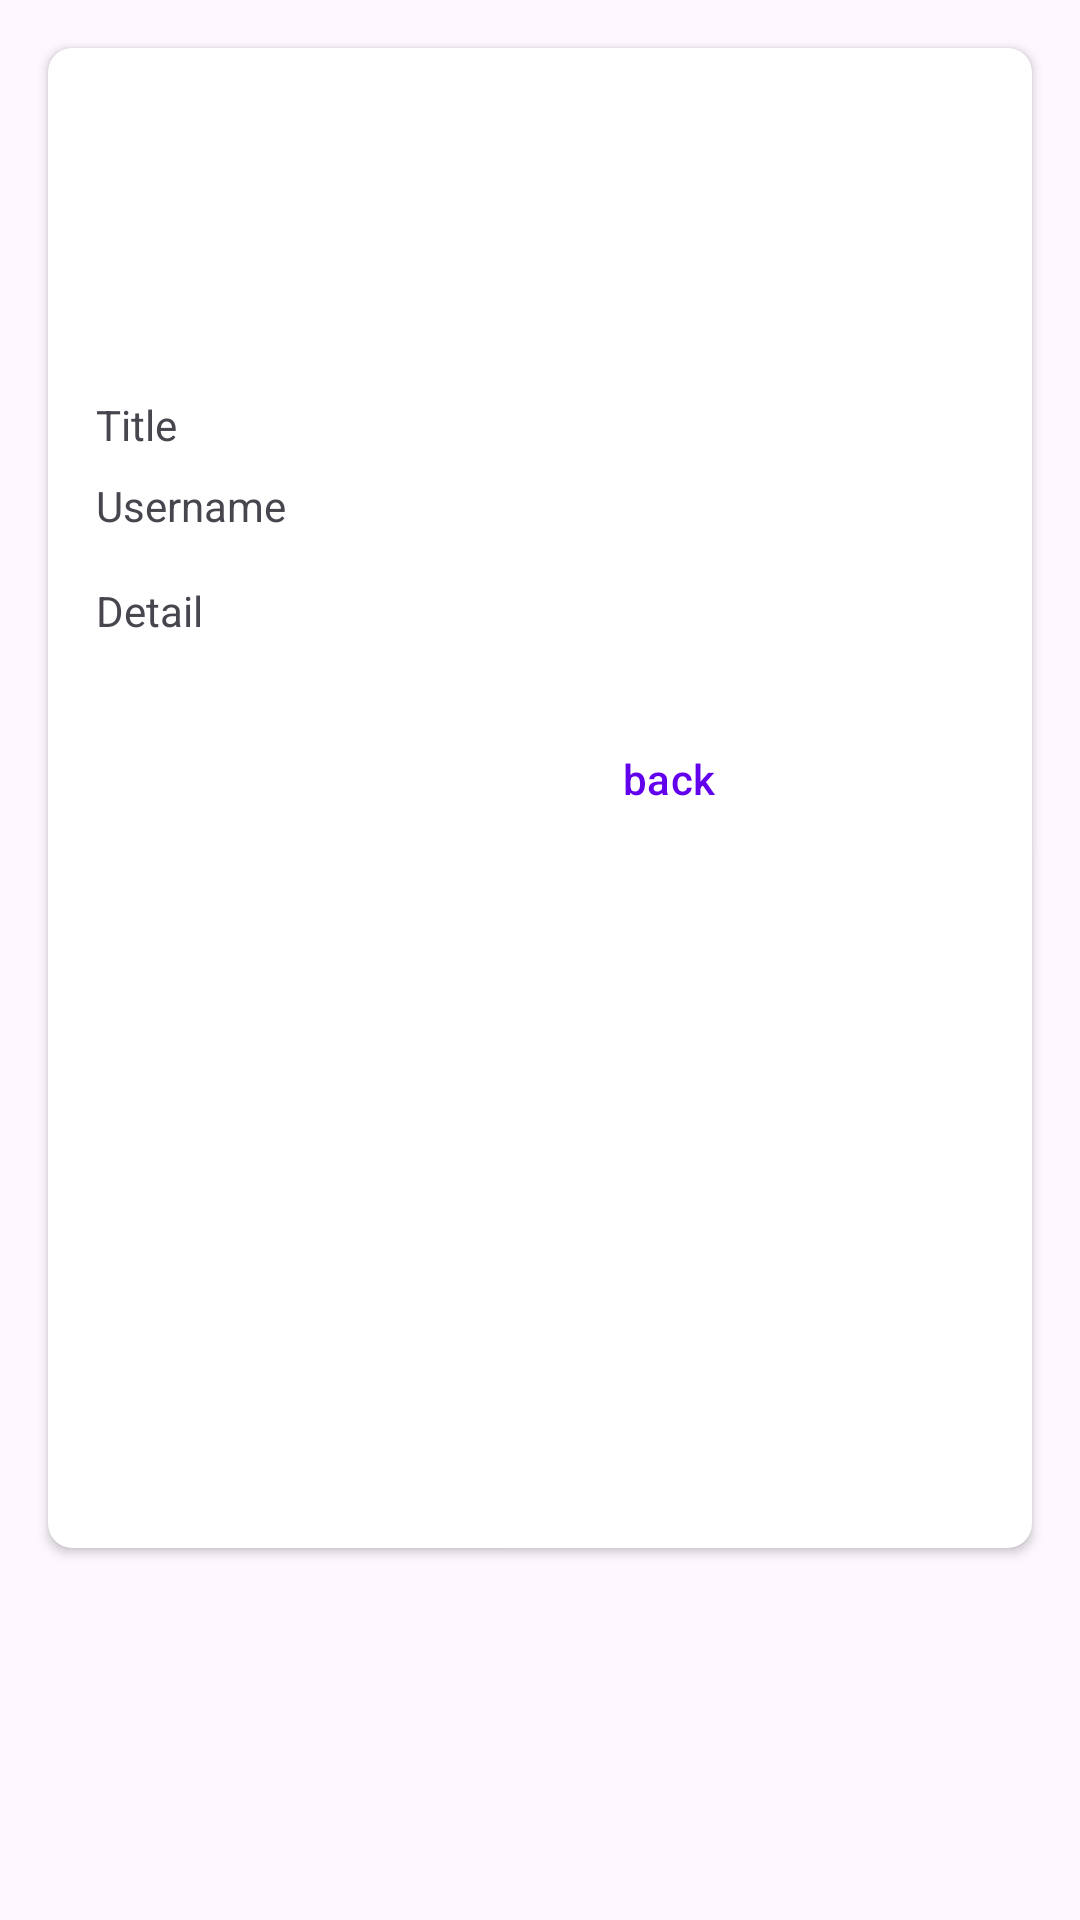

Android layout source for this screen:
<!-- AndroidManifest.xml: application theme Theme.Anmp_UTS_160421125 -->
<!-- res/layout/fragment_hobby_detail.xml -->
<?xml version="1.0" encoding="utf-8"?>
<FrameLayout xmlns:android="http://schemas.android.com/apk/res/android"
    xmlns:app="http://schemas.android.com/apk/res-auto"
    xmlns:tools="http://schemas.android.com/tools"
    android:layout_width="match_parent"
    android:layout_height="match_parent"
    tools:context=".view.HobbyDetailFragment">

    <androidx.constraintlayout.widget.ConstraintLayout
        android:layout_width="match_parent"
        android:layout_height="wrap_content">

        <androidx.cardview.widget.CardView
            android:layout_width="match_parent"
            android:layout_height="500dp"
            android:layout_marginStart="16dp"
            android:layout_marginTop="16dp"
            android:layout_marginEnd="16dp"
            android:layout_marginBottom="16dp"
            app:cardCornerRadius="8dp"
            app:cardElevation="2dp"
            app:layout_constraintBottom_toBottomOf="parent"
            app:layout_constraintEnd_toEndOf="parent"
            app:layout_constraintStart_toStartOf="parent"
            app:layout_constraintTop_toTopOf="parent">

            <androidx.constraintlayout.widget.ConstraintLayout
                android:layout_width="match_parent"
                android:layout_height="match_parent">

                <ImageView
                    android:id="@+id/imgHobbyDetail"
                    android:layout_width="0dp"
                    android:layout_height="100dp"
                    android:scaleType="centerCrop"
                    app:layout_constraintEnd_toEndOf="parent"
                    app:layout_constraintStart_toStartOf="parent"
                    app:layout_constraintTop_toTopOf="parent"
                    app:srcCompat="@drawable/ic_launcher_background" />

                <TextView
                    android:id="@+id/txtTitleDetail"
                    android:layout_width="wrap_content"
                    android:layout_height="wrap_content"
                    android:layout_marginStart="16dp"
                    android:layout_marginTop="16dp"
                    android:text="Title"
                    app:layout_constraintStart_toStartOf="parent"
                    app:layout_constraintTop_toBottomOf="@+id/imgHobbyDetail" />

                <TextView
                    android:id="@+id/txtUsernameDetail"
                    android:layout_width="wrap_content"
                    android:layout_height="wrap_content"
                    android:layout_marginStart="16dp"
                    android:layout_marginTop="8dp"
                    android:text="Username"
                    app:layout_constraintStart_toStartOf="parent"
                    app:layout_constraintTop_toBottomOf="@+id/txtTitleDetail" />

                <TextView
                    android:id="@+id/txtDetail"
                    android:layout_width="348dp"
                    android:layout_height="wrap_content"
                    android:layout_marginStart="16dp"
                    android:layout_marginTop="16dp"
                    android:layout_marginEnd="16dp"
                    android:text="Detail"
                    app:layout_constraintEnd_toEndOf="parent"
                    app:layout_constraintHorizontal_bias="0.0"
                    app:layout_constraintStart_toStartOf="parent"
                    app:layout_constraintTop_toBottomOf="@+id/txtUsernameDetail" />

                <Button
                    android:id="@+id/btnBack"
                    style="@style/Widget.Material3.Button.OutlinedButton"
                    android:layout_width="86dp"
                    android:layout_height="45dp"
                    android:layout_marginStart="164dp"
                    android:layout_marginTop="24dp"
                    android:backgroundTint="#FFFFFF"
                    android:text="back"
                    android:textColor="#6200ED"
                    app:layout_constraintStart_toStartOf="parent"
                    app:layout_constraintTop_toBottomOf="@+id/txtDetail" />

                <Button
                    android:id="@+id/btnNext"
                    style="@style/Widget.Material3.Button.OutlinedButton"
                    android:layout_width="90dp"
                    android:layout_height="46dp"
                    android:layout_marginStart="16dp"
                    android:layout_marginTop="24dp"
                    android:backgroundTint="#6200ED"
                    android:text="next"
                    android:textColor="#FFFFFF"
                    app:layout_constraintStart_toEndOf="@+id/btnBack"
                    app:layout_constraintTop_toBottomOf="@+id/txtDetail" />
            </androidx.constraintlayout.widget.ConstraintLayout>

        </androidx.cardview.widget.CardView>
    </androidx.constraintlayout.widget.ConstraintLayout>
</FrameLayout>
<!-- resources referenced by this layout -->
<resources>
  <style name="Theme.Anmp_UTS_160421125" parent="Theme.Material3.DayNight">
          
          <item name="colorPrimary">@color/purple_500</item>
          <item name="colorPrimaryVariant">@color/purple_700</item>
          <item name="colorOnPrimary">@color/white</item>
          
          <item name="colorSecondary">@color/teal_200</item>
          <item name="colorSecondaryVariant">@color/teal_700</item>
          <item name="colorOnSecondary">@color/black</item>
          
          <item name="android:statusBarColor">?attr/colorPrimaryVariant</item>
          
      </style>
  <!-- not gathered from this repository: default colours our renderer supplied (Android Studio template values) -->
  <color name="purple_500">#FF6200EE</color>
  <color name="purple_700">#FF3700B3</color>
  <color name="teal_200">#FF03DAC5</color>
  <color name="teal_700">#FF018786</color>
  <color name="black">#FF000000</color>
  <color name="white">#FFFFFFFF</color>
</resources>
